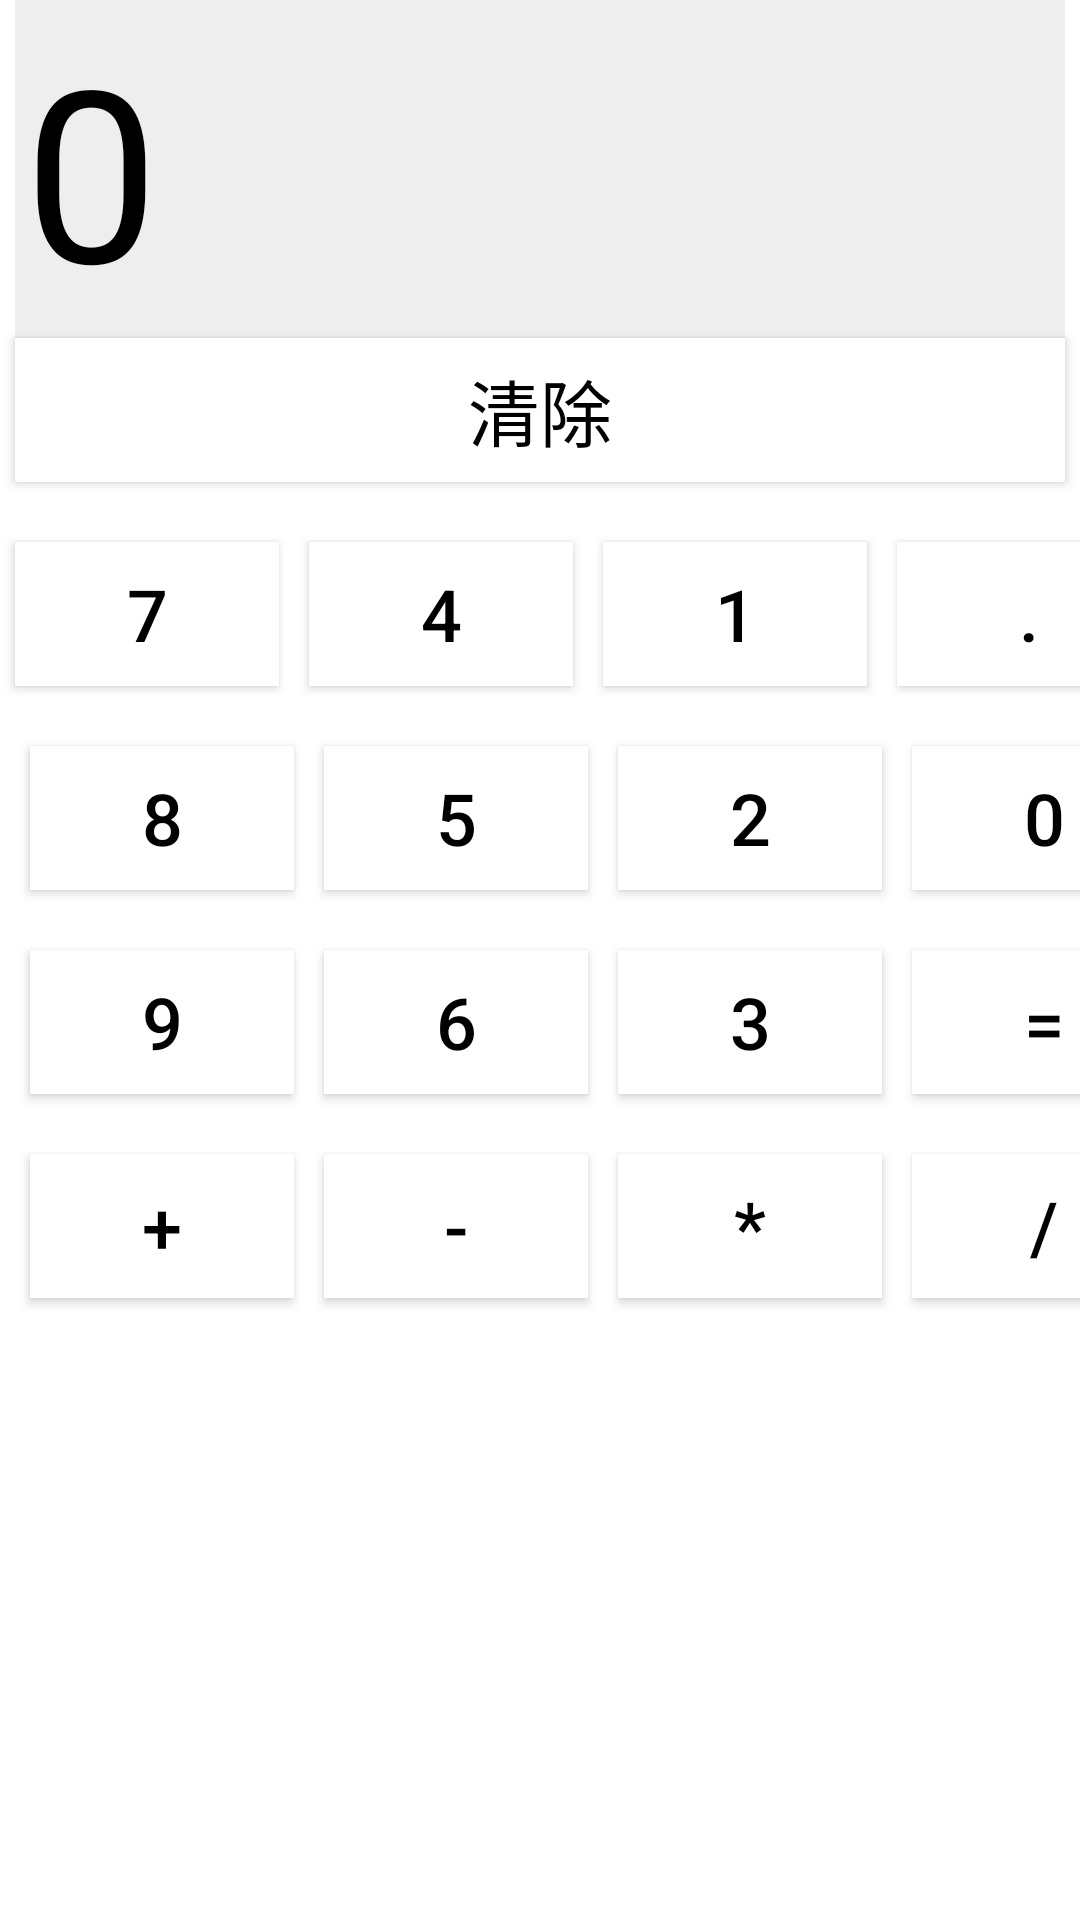

Here is an Android app screen rendered from its layout file. Give the layout XML and the strings, colors and styles it references.
<!-- AndroidManifest.xml: application theme Theme.Raspberry_test -->
<!-- res/layout/activity_page.xml -->
<?xml version="1.0" encoding="utf-8"?>
<GridLayout xmlns:android="http://schemas.android.com/apk/res/android"
    android:layout_width="match_parent"
    android:layout_height="match_parent"
    android:orientation="vertical"
    android:rowCount="6"
    android:columnCount="4"
    android:layout_gravity="fill"
    android:focusableInTouchMode="true"
    >


    <TextView
        android:layout_width="match_parent"
        android:layout_height="wrap_content"
        android:text="0"
        android:textSize="80sp"
        android:layout_marginRight="5dp"
        android:layout_marginLeft="5dp"
        android:layout_columnSpan="4"
        android:background="#eee"
        android:padding="3sp"
        android:editable="false"
        android:textColor="#000"
        ></TextView>

    <Button
        android:layout_width="match_parent"
        android:layout_height="wrap_content"
        android:layout_columnSpan="4"
        android:text="清除"
        android:textColor="#000"
        android:textSize="24dp"
        android:layout_marginLeft="5dp"
        android:layout_marginRight="5dp"
        android:background="@android:color/background_light"
        />
    <Button
        android:layout_marginTop="20dp"
        android:layout_width="wrap_content"
        android:layout_height="wrap_content"
        android:text="7"
        android:textColor="#000"
        android:textSize="24dp"
        android:layout_marginLeft="5dp"
        android:layout_marginRight="5dp"
        android:background="@android:color/background_light"
        />
    <Button
        android:layout_marginTop="20dp"
        android:layout_width="wrap_content"
        android:layout_height="wrap_content"
        android:text="8"
        android:textColor="#000"
        android:textSize="24dp"
        android:layout_marginLeft="10dp"
        android:background="@android:color/background_light"
        />
    <Button
        android:layout_marginTop="20dp"
        android:layout_width="wrap_content"
        android:layout_height="wrap_content"
        android:text="9"
        android:textColor="#000"
        android:textSize="24dp"
        android:layout_marginLeft="10dp"
        android:background="@android:color/background_light"
        />
    <Button
        android:layout_marginTop="20dp"
        android:layout_width="wrap_content"
        android:layout_height="wrap_content"
        android:text="+"
        android:textColor="#000"
        android:textSize="24dp"
        android:layout_marginLeft="10dp"
        android:background="@android:color/background_light"
        />
    <Button
        android:layout_marginTop="20dp"
        android:layout_width="wrap_content"
        android:layout_height="wrap_content"
        android:text="4"
        android:textColor="#000"
        android:textSize="24dp"
        android:layout_marginLeft="5dp"
        android:layout_marginRight="5dp"
        android:background="@android:color/background_light"
        />
    <Button
        android:layout_marginTop="20dp"
        android:layout_width="wrap_content"
        android:layout_height="wrap_content"
        android:text="5"
        android:textColor="#000"
        android:textSize="24dp"
        android:layout_marginLeft="10dp"
        android:background="@android:color/background_light"
        />
    <Button
        android:layout_marginTop="20dp"
        android:layout_width="wrap_content"
        android:layout_height="wrap_content"
        android:text="6"
        android:textColor="#000"
        android:textSize="24dp"
        android:layout_marginLeft="10dp"
        android:background="@android:color/background_light"
        />
    <Button
        android:layout_marginTop="20dp"
        android:layout_width="wrap_content"
        android:layout_height="wrap_content"
        android:text="-"
        android:textColor="#000"
        android:textSize="24dp"
        android:layout_marginLeft="10dp"
        android:background="@android:color/background_light"
        />
    <Button
        android:layout_marginTop="20dp"
        android:layout_width="wrap_content"
        android:layout_height="wrap_content"
        android:text="1"
        android:textColor="#000"
        android:textSize="24dp"
        android:layout_marginLeft="5dp"
        android:layout_marginRight="5dp"
        android:background="@android:color/background_light"
        />
    <Button
        android:layout_marginTop="20dp"
        android:layout_width="wrap_content"
        android:layout_height="wrap_content"
        android:text="2"
        android:textColor="#000"
        android:textSize="24dp"
        android:layout_marginLeft="10dp"
        android:background="@android:color/background_light"
        />
    <Button
        android:layout_marginTop="20dp"
        android:layout_width="wrap_content"
        android:layout_height="wrap_content"
        android:text="3"
        android:textColor="#000"
        android:textSize="24dp"
        android:layout_marginLeft="10dp"
        android:background="@android:color/background_light"
        />
    <Button
        android:layout_marginTop="20dp"
        android:layout_width="wrap_content"
        android:layout_height="wrap_content"
        android:text="*"
        android:textColor="#000"
        android:textSize="24dp"
        android:layout_marginLeft="10dp"
        android:background="@android:color/background_light"
        />
    <Button
        android:layout_marginTop="20dp"
        android:layout_width="wrap_content"
        android:layout_height="wrap_content"
        android:text="."
        android:textColor="#000"
        android:textSize="24dp"
        android:layout_marginLeft="5dp"
        android:layout_marginRight="5dp"
        android:background="@android:color/background_light"
        />
    <Button
        android:layout_marginTop="20dp"
        android:layout_width="wrap_content"
        android:layout_height="wrap_content"
        android:text="0"
        android:textColor="#000"
        android:textSize="24dp"
        android:layout_marginLeft="10dp"
        android:background="@android:color/background_light"
        />
    <Button
        android:layout_marginTop="20dp"
        android:layout_width="wrap_content"
        android:layout_height="wrap_content"
        android:text="="
        android:textColor="#000"
        android:textSize="24dp"
        android:layout_marginLeft="10dp"
        android:background="@android:color/background_light"
        />
    <Button
        android:layout_marginTop="20dp"
        android:layout_width="wrap_content"
        android:layout_height="wrap_content"
        android:text="/"
        android:textColor="#000"
        android:textSize="24dp"
        android:layout_marginLeft="10dp"
        android:background="@android:color/background_light"
        />

</GridLayout>
<!-- resources referenced by this layout -->
<resources>
  <style name="Theme.Raspberry_test" parent="Theme.MaterialComponents.DayNight.DarkActionBar">
          
          <item name="colorPrimary">@color/purple_500</item>
          <item name="colorPrimaryVariant">@color/purple_700</item>
          <item name="colorOnPrimary">@color/white</item>
          
          <item name="colorSecondary">@color/teal_200</item>
          <item name="colorSecondaryVariant">@color/teal_700</item>
          <item name="colorOnSecondary">@color/black</item>
          
          <item name="android:statusBarColor" tools:targetApi="l">?attr/colorPrimaryVariant</item>
          
      </style>
  <color name="purple_500">#4caf50</color>
  <color name="purple_700">#307133</color>
  <color name="white">#FFFFFFFF</color>
  <color name="teal_200">#f63f7d</color>
  <color name="teal_700">#FF018786</color>
  <color name="black">#FF000000</color>
</resources>
